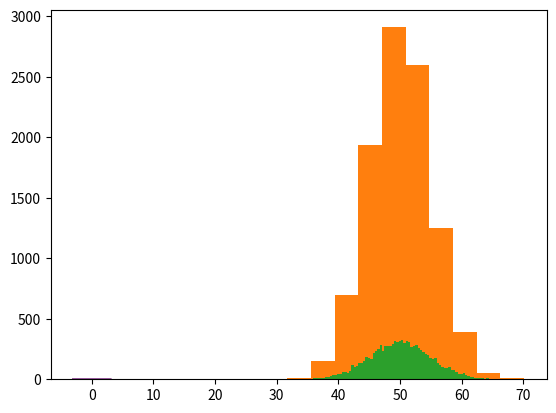

Python code for this plot:
# generate and plot an idealized gaussian

from numpy import arange

from matplotlib import pyplot

from scipy.stats import norm

# x-axis for the plot

x_axis = arange(-3, 3, 0.001)

# y-axis as the gaussian

y_axis = norm.pdf(x_axis, 0, 1)

# plot data

pyplot.plot(x_axis, y_axis)

pyplot.show()
# generate a sample of random gaussians

from numpy.random import seed

from numpy.random import randn

from matplotlib import pyplot

# seed the random number generator

seed(1)

# generate univariate observations

data = 5 * randn(10000) + 50

# histogram of generated data

pyplot.hist(data)

pyplot.show()
#generate a sample of random gaussians

from numpy.random import seed

from numpy.random import randn

from matplotlib import pyplot

# seed the random number generator

seed(1)

# generate univariate observations

data = 5 * randn(10000) + 50

# histogram of generated data

pyplot.hist(data, bins=100)

pyplot.show()
# calculate the mean of a sample

from numpy.random import seed

from numpy.random import randn

from numpy import mean

# seed the random number generator

seed(1)

# generate univariate observations

data = 5 * randn(10000) + 50

# calculate mean

result = mean(data)

print('Mean: %.3f' % result)
# calculate the median of a sample

from numpy.random import seed

from numpy.random import randn

from numpy import median

# seed the random number generator

seed(1)

# generate univariate observations

data = 5 * randn(10000) + 50

# calculate median

result = median(data)

print('Median: %.3f' % result)
# generate and plot gaussians with different variance

from numpy import arange

from matplotlib import pyplot

from scipy.stats import norm

# x-axis for the plot

x_axis = arange(-3, 3, 0.001)

# plot low variance

pyplot.plot(x_axis, norm.pdf(x_axis, 0, 0.5))

# plot high variance

pyplot.plot(x_axis, norm.pdf(x_axis, 0, 1))

pyplot.show()
# calculate the variance of a sample

from numpy.random import seed

from numpy.random import randn

from numpy import var

# seed the random number generator

seed(1)

# generate univariate observations

data = 5 * randn(10000) + 50

# calculate variance

result = var(data)

print('Variance: %.3f' % result)
# calculate the standard deviation of a sample

from numpy.random import seed

from numpy.random import randn

from numpy import std

# seed the random number generator

seed(1)

# generate univariate observations

data = 5 * randn(10000) + 50

# calculate standard deviation

result = std(data)

print('Standard Deviation: %.3f' % result)